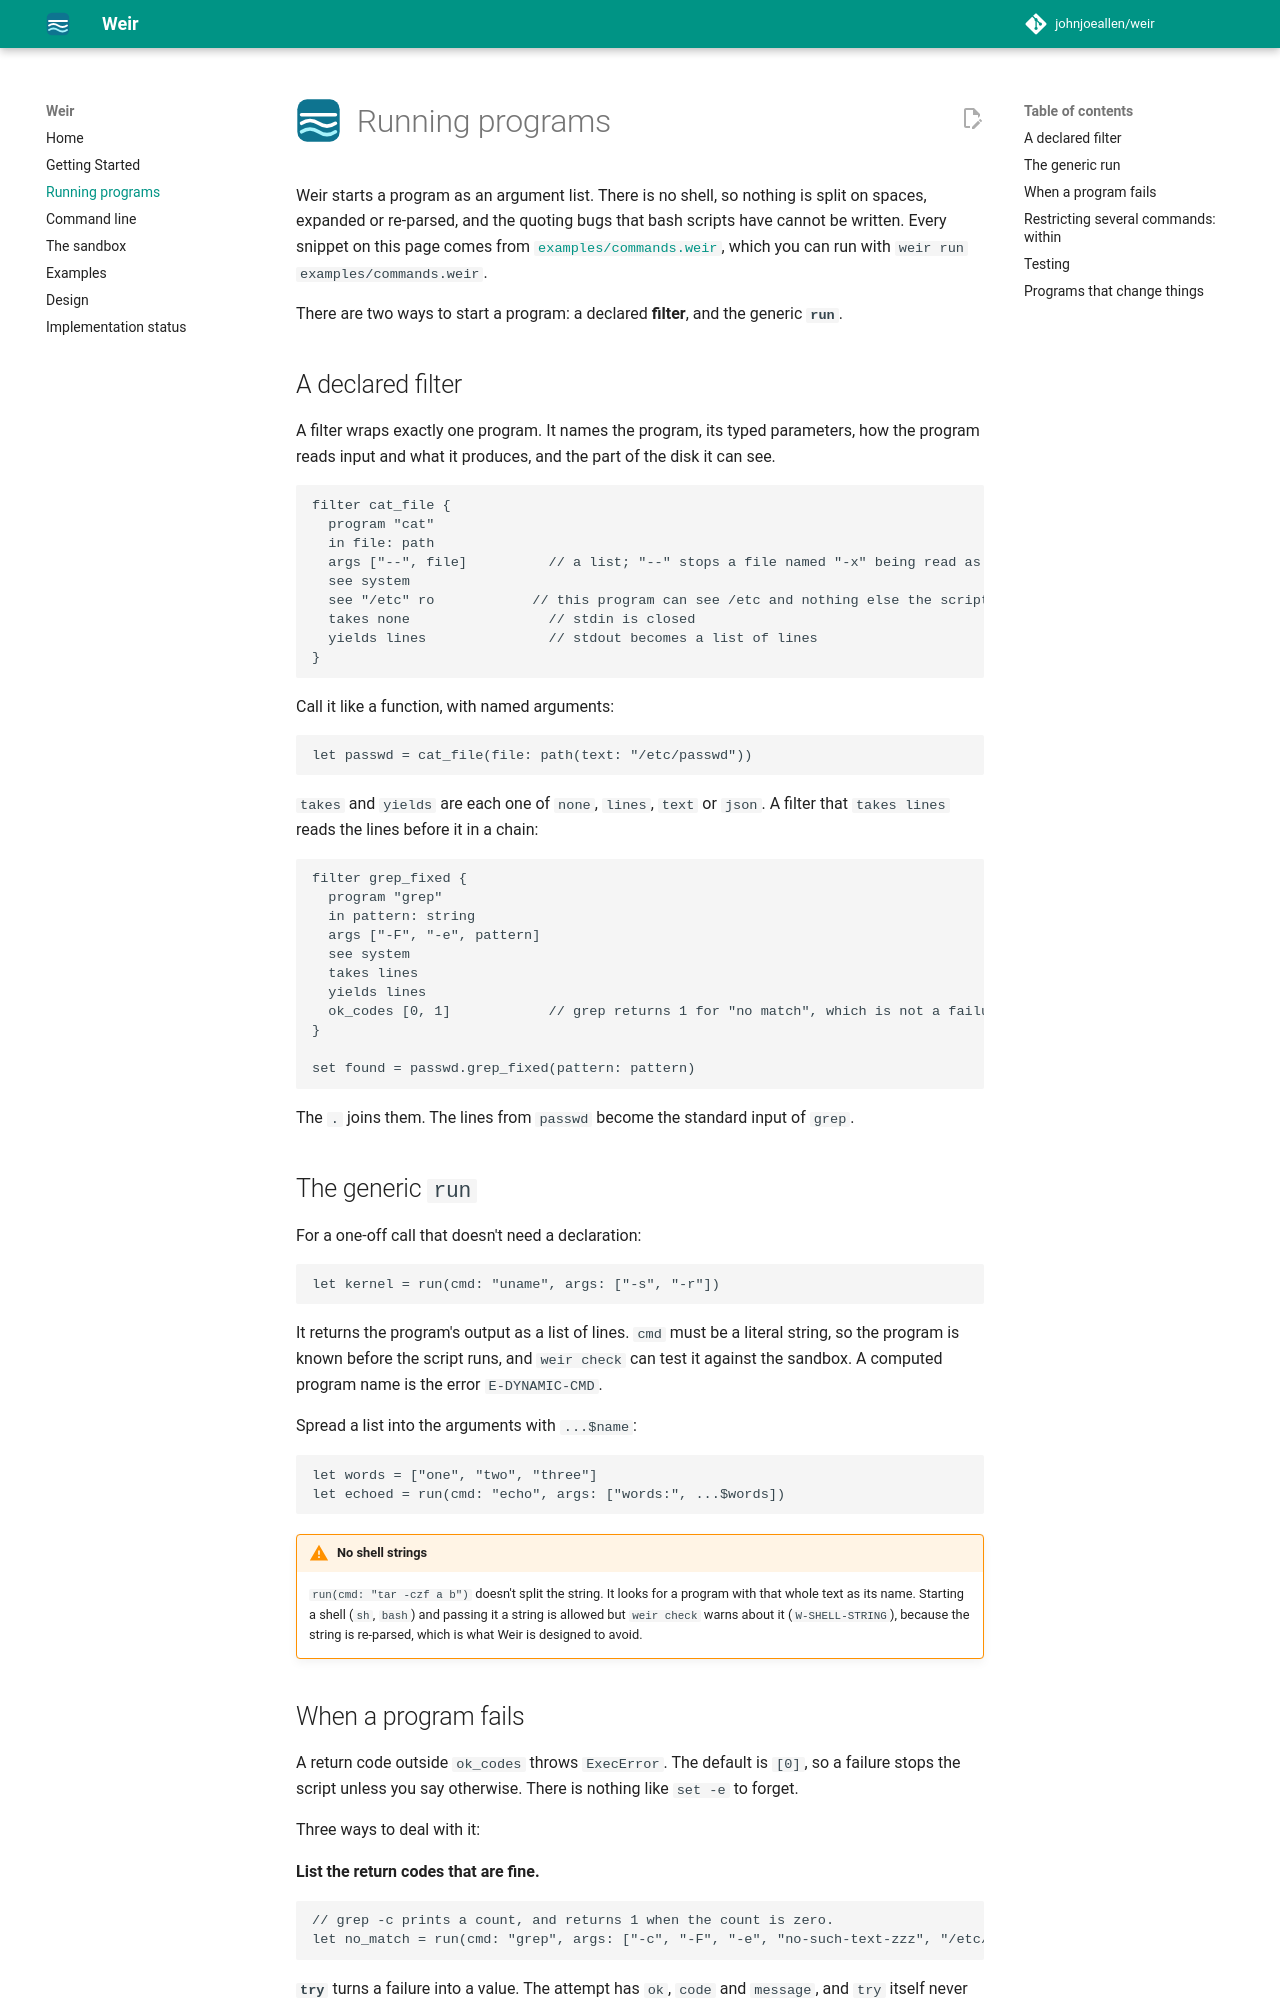

repository: johnjoeallen/weir · page: 0.2/commands/index.html · generator: mkdocs

# Running programs

Weir starts a program as an argument list. There is no shell, so nothing is split on
spaces, expanded or re-parsed, and the quoting bugs that bash scripts have cannot be
written. Every snippet on this page comes from
[`examples/commands.weir`](https://github.com/johnjoeallen/weir/blob/main/examples/commands.weir),
which you can run with `weir run examples/commands.weir`.

There are two ways to start a program: a declared **tool**, and the generic **`run`**.

## A declared tool

A tool wraps exactly one program. It names the program, its typed parameters, how the
program reads input and what it produces, and the part of the disk it can see.

```weir
tool cat_file {
  program "cat"
  in file: path
  args ["--", file]          // a list; "--" stops a file named "-x" being read as an option
  see system
  see "/etc" ro            // this program can see /etc and nothing else the script mounted
  takes none                 // stdin is closed
  yields lines               // stdout becomes a list of lines
}
```

Call it like a function, with named arguments:

```weir
let passwd = cat_file(file: path(text: "/etc/passwd"))
```

`takes` and `yields` are each one of `none`, `lines`, `text` or `json`. A tool that
`takes lines` reads the lines before it in a chain:

```weir
tool grep_fixed {
  program "grep"
  in pattern: string
  args ["-F", "-e", pattern]
  see system
  takes lines
  yields lines
  ok_codes [0, 1]            // grep returns 1 for "no match", which is not a failure here
}

set found = passwd.grep_fixed(pattern: pattern)
```

The `.` joins them. The lines from `passwd` become the standard input of `grep`.

## The generic `run`

For a one-off call that doesn't need a declaration:

```weir
let kernel = run(cmd: "uname", args: ["-s", "-r"])
```

It returns the program's output as a list of lines. `cmd` must be a literal string, so
the program is known before the script runs, and `weir check` can test it against the
sandbox. A computed program name is the error `E-DYNAMIC-CMD`.

Spread a list into the arguments with `...$name`:

```weir
let words = ["one", "two", "three"]
let echoed = run(cmd: "echo", args: ["words:", ...$words])
```

!!! warning "No shell strings"
    `run(cmd: "tar -czf a b")` doesn't split the string. It looks for a program with that
    whole text as its name. Starting a shell (`sh`, `bash`) and passing it a string is
    allowed but `weir check` warns about it (`W-SHELL-STRING`), because the string is
    re-parsed, which is what Weir is designed to avoid.

## When a program fails

A return code outside `ok_codes` throws `ExecError`. The default is `[0]`, so a failure
stops the script unless you say otherwise. There is nothing like `set -e` to forget.

Three ways to deal with it:

**List the return codes that are fine.**

```weir
// grep -c prints a count, and returns 1 when the count is zero.
let no_match = run(cmd: "grep", args: ["-c", "-F", "-e", "no-such-text-zzz", "/etc/hostname"], ok_codes: [0, 1])
```

**`try`** turns a failure into a value. The attempt has `ok`, `code` and `message`, and
`try` itself never throws:

```weir
let attempt = try run(cmd: "false", args: [])
print(text: "false ${describe(code: attempt.code)}")
```

**`catch`** handles a typed error:

```weir
try {
  cat_file(file: path(text: "/etc/no-such-file"))
} catch e: ExecError {
  print(text: "cat failed as expected: ${e.message}")
}
```

`fail message: "..."` stops the script with return code 1 and your message.
